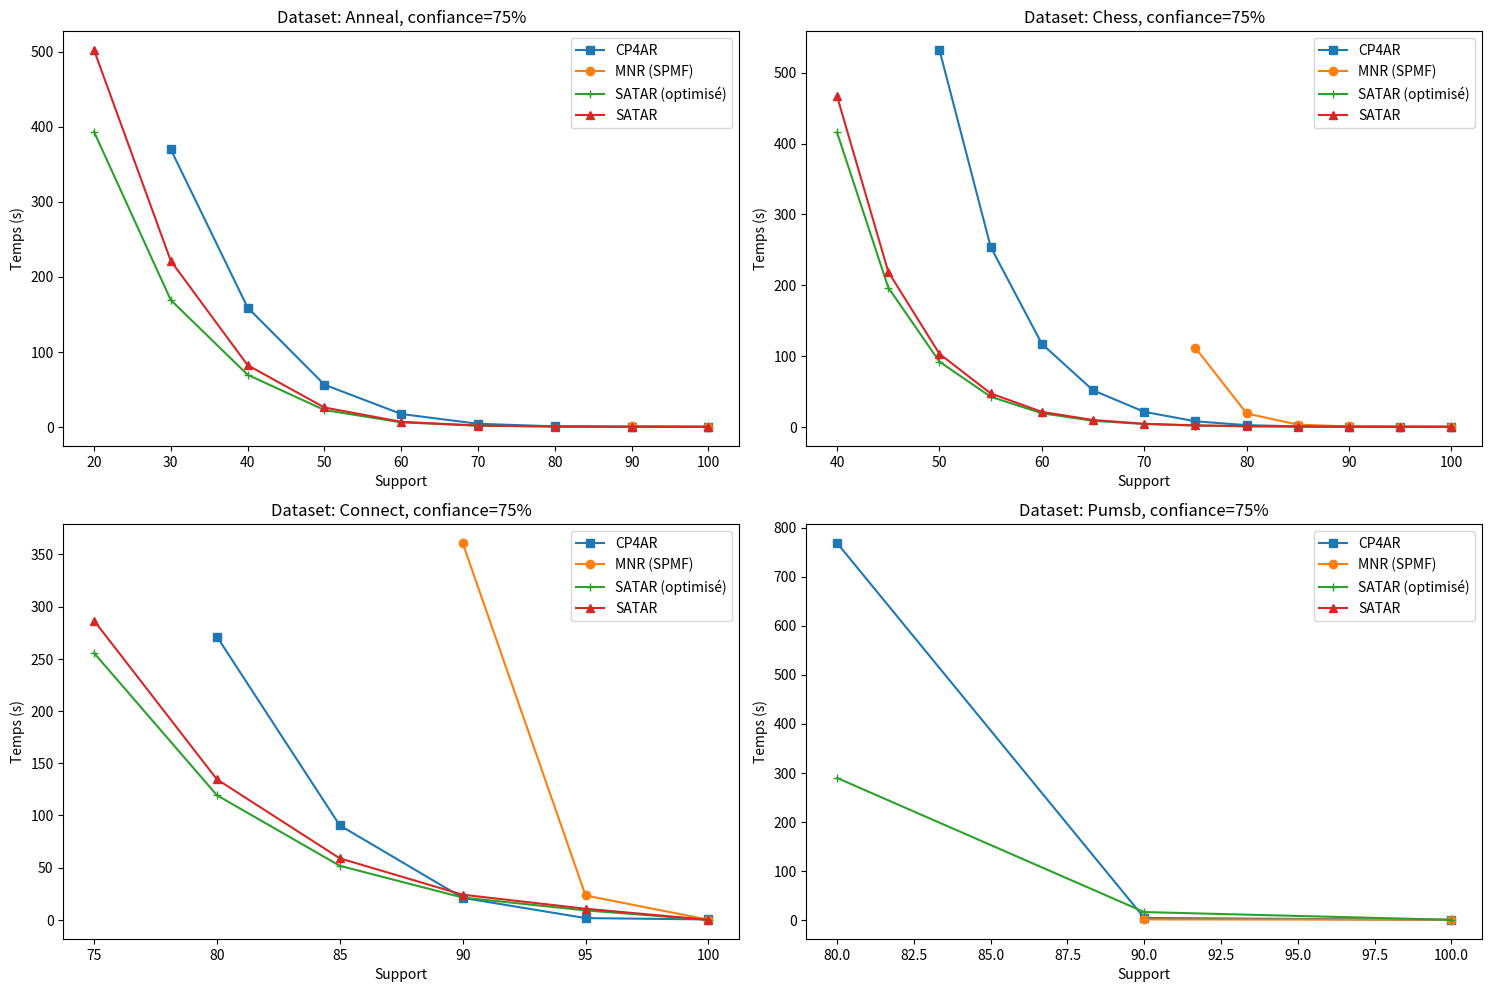

The script that saved this image:
import matplotlib.pyplot as plt

# Données

# Anneal, conf=75
X1 = list(range(10, 101, 10))

y1 = [None, None, 369.641, 158.947, 56.158, 17.094, 4.055, 0.656, 0.1, 0.003]
y2 = [None, None, None, None, None, None, None, None, 0.937+0.037, 0.021]
y3 = [None, 393.268, 168.926, 69.3741, 22.3739, 5.96582, 1.55446, 0.385914, 0.101041, 0.002427]
y4 = [None, 502.254, 221.111, 82.1677, 25.7606, 6.68914, 1.65015, 0.427718, 0.122712, 0.005292]

# Chess, conf=75
X2 = list(range(40, 101, 5))

y5 = [None, None, 532.143, 254.017, 117.1, 51.554, 21.166, 7.803, 2.336, 0.659, 0.202, 0.058, 0.05]
y6 = [None, None, None, None, None, None, None, 39.445+71.924, 8.995+9.855, 2.080+1.028, 0.419+0.094, 0.120, 0.038]
y7 = [415.599, 196.696, 91.969, 42.4504, 19.1824, 8.53702, 3.94139, 1.80429, 0.76522, 0.387318, 0.197376, 0.070969, 0.011782]
y8 = [466.808, 218.959, 103.042, 47.1652, 21.1203, 9.63003, 4.35036, 2.00051, 0.867522, 0.436703, 0.230693, 0.088985, 0.009924]

# Connect, conf=75
X3 = list(range(75, 101, 5))

y9 = [None, 271.249, 90.545, 21.15, 1.767, 0.500]
y10 = [None, None, None, 346.191+14.642, 23.114+0.329, 0.237]
y11 = [255.619, 119.396, 51.8296, 21.4535, 9.14431, 0.067632]
y12 = [286.586, 134.634, 58.9823, 24.1623, 10.7274, 0.092557]

# Mushroom, conf=75
X4 = list(range(5, 41, 5))

y13 = [1.629, 0.609, 0.313, 0.206, 0.151, 0.12, 0.099, 0.071]
y14 = [None, None, 80.904+0.883, 23.286+0.251, 4.357+0.095, 2.276+0.058, 1.155+0.036, 0.743+0.017]
y15 = [16.132, 5.93516, 3.29098, 2.14338, 1.26164, 0.827555, 0.608754, 0.403133]
y16 = [21.2436, 6.6391, 3.42717, 2.257, 1.31311, 0.815386, 0.625005, 0.437151]

# Pumsb, conf=75
X5 = list(range(80, 101, 10))

y17 = [768.581, 3.968, 0.0331]
y18 = [None, 0.27662 + 0.668, 0.401]
y19 = [289.442, 15.9693, 0.108475]
y20 = [None] * 3




# Création des subplots
fig, axs = plt.subplots(2, 2, figsize=(15, 10))

# Tracer les courbes avec des marqueurs dans chaque subplot
axs[0, 0].plot(X1, y1, marker='s', label='CP4AR')
axs[0, 0].plot(X1, y2, marker='o', label='MNR (SPMF)')
axs[0, 0].plot(X1, y3, marker='+', label='SATAR (optimisé)')
axs[0, 0].plot(X1, y4, marker='^', label='SATAR')

axs[0, 0].set_title('Dataset: Anneal, confiance=75%')
axs[0, 0].set_xlabel('Support')
axs[0, 0].set_ylabel('Temps (s)')
axs[0, 0].legend()

axs[0, 1].plot(X2, y5, marker='s', label='CP4AR')
axs[0, 1].plot(X2, y6, marker='o', label='MNR (SPMF)')
axs[0, 1].plot(X2, y7, marker='+', label='SATAR (optimisé)')
axs[0, 1].plot(X2, y8, marker='^', label='SATAR')

axs[0, 1].set_title('Dataset: Chess, confiance=75%')
axs[0, 1].set_xlabel('Support')
axs[0, 1].set_ylabel('Temps (s)')
axs[0, 1].legend()


axs[1, 0].plot(X3, y9, marker='s', label='CP4AR')
axs[1, 0].plot(X3, y10, marker='o', label='MNR (SPMF)')
axs[1, 0].plot(X3, y11, marker='+', label='SATAR (optimisé)')
axs[1, 0].plot(X3, y12, marker='^', label='SATAR')

axs[1, 0].set_title('Dataset: Connect, confiance=75%')
axs[1, 0].set_xlabel('Support')
axs[1, 0].set_ylabel('Temps (s)')
axs[1, 0].legend()
"""
axs[1, 1].plot(X4, y13, marker='s', label='CP4AR')
axs[1, 1].plot(X4, y14, marker='o', label='MNR (SPMF)')
axs[1, 1].plot(X4, y15, marker='+', label='SATAR (optimisé)')
axs[1, 1].plot(X4, y16, marker='^', label='SATAR')

axs[1, 1].set_title('Dataset: Mushroom, confiance=75%')
axs[1, 1].set_xlabel('Support')
axs[1, 1].set_ylabel('Temps (s)')
axs[1, 1].legend()
"""
axs[1, 1].plot(X5, y17, marker='s', label='CP4AR')
axs[1, 1].plot(X5, y18, marker='o', label='MNR (SPMF)')
axs[1, 1].plot(X5, y19, marker='+', label='SATAR (optimisé)')
axs[1, 1].plot(X5, y20, marker='^', label='SATAR')

axs[1, 1].set_title('Dataset: Pumsb, confiance=75%')
axs[1, 1].set_xlabel('Support')
axs[1, 1].set_ylabel('Temps (s)')
axs[1, 1].legend()


# Ajuster l'espacement entre les subplots
plt.tight_layout()
plt.tight_layout(pad=1.0)

# Afficher le graphique
plt.savefig("mnr_conf=75.svg", format='svg', bbox_inches='tight', pad_inches=0.0)
#plt.show()
